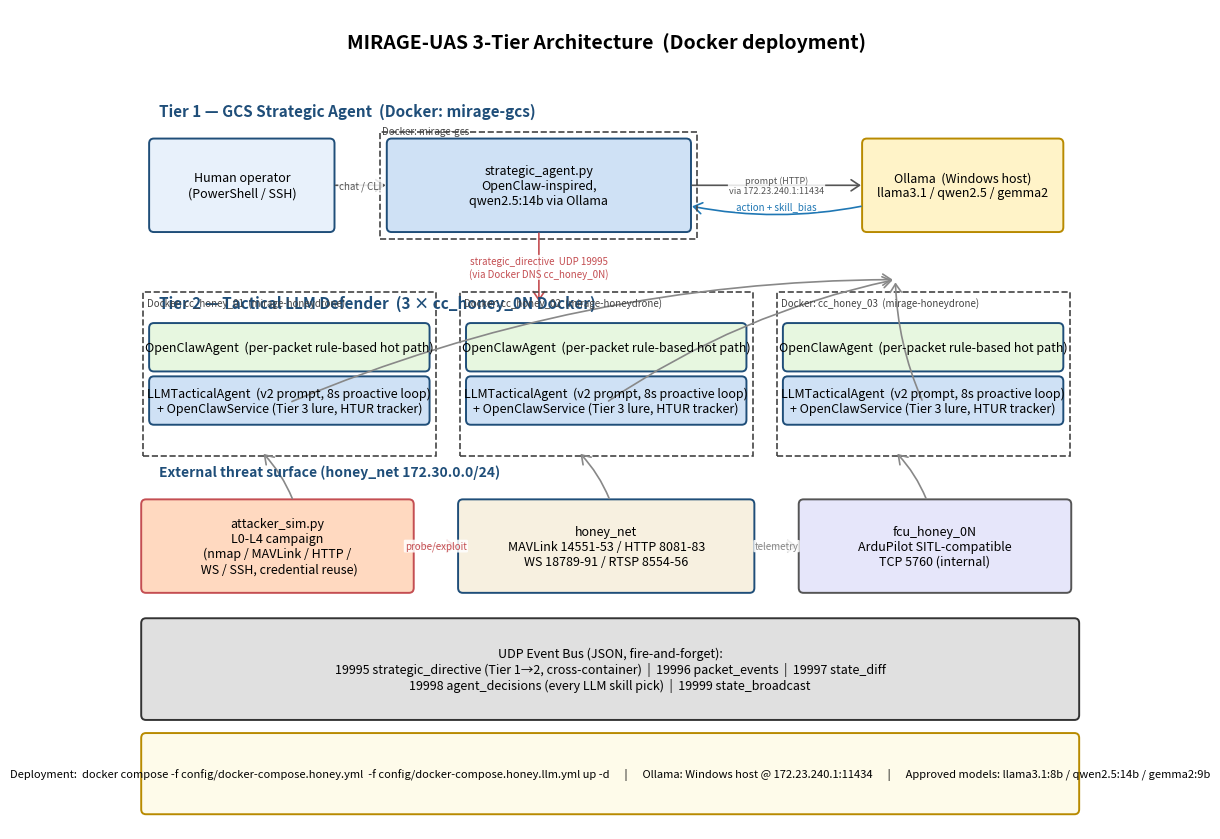

Write the Python code that produced this figure.
#!/usr/bin/env python3
"""
draw_architecture.py — MIRAGE-UAS 3-tier architecture diagram (Docker edition).
"""
from __future__ import annotations

from pathlib import Path

import matplotlib
matplotlib.use("Agg")
import matplotlib.pyplot as plt
from matplotlib.patches import FancyBboxPatch, FancyArrowPatch


OUT = Path("paper/figures/fig_architecture.png")
OUT.parent.mkdir(parents=True, exist_ok=True)


def box(ax, x, y, w, h, text, color="#dfe7f5", edge="#1f4e79",
        fontsize=9, weight="normal"):
    patch = FancyBboxPatch(
        (x, y), w, h,
        boxstyle="round,pad=0.02,rounding_size=0.06",
        linewidth=1.4, facecolor=color, edgecolor=edge,
    )
    ax.add_patch(patch)
    ax.text(x + w / 2, y + h / 2, text,
            ha="center", va="center", fontsize=fontsize, weight=weight)


def arrow(ax, xy1, xy2, label="", color="#555", style="->,head_length=6,head_width=4",
          fontsize=7, curve=0.0):
    a = FancyArrowPatch(xy1, xy2,
                        arrowstyle=style, color=color, linewidth=1.2,
                        connectionstyle=f"arc3,rad={curve}")
    ax.add_patch(a)
    if label:
        mx = (xy1[0] + xy2[0]) / 2
        my = (xy1[1] + xy2[1]) / 2
        ax.text(mx, my, label, fontsize=fontsize, ha="center",
                va="center", color=color,
                bbox=dict(boxstyle="round,pad=0.12", fc="white", ec="none",
                          alpha=0.85))


def main() -> None:
    fig, ax = plt.subplots(figsize=(12.5, 8.5), dpi=150)
    ax.set_xlim(0, 12.5)
    ax.set_ylim(0, 10)
    ax.axis("off")

    ax.text(6.25, 9.6, "MIRAGE-UAS 3-Tier Architecture  (Docker deployment)",
            ha="center", va="center", fontsize=14, weight="bold")

    # ── Tier 1 GCS Docker container ──────────────────────
    ax.text(0.6, 8.7, "Tier 1 — GCS Strategic Agent  (Docker: mirage-gcs)",
            fontsize=11, weight="bold", color="#1f4e79")
    # Operator — outside Docker
    box(ax, 0.5, 7.3, 2.3, 1.1,
        "Human operator\n(PowerShell / SSH)", color="#e8f1fb")
    # GCS container
    box(ax, 3.5, 7.3, 3.8, 1.1,
        "strategic_agent.py\nOpenClaw-inspired,\nqwen2.5:14b via Ollama",
        color="#cfe1f5", edge="#1f4e79")
    # Ollama
    box(ax, 9.5, 7.3, 2.5, 1.1,
        "Ollama  (Windows host)\nllama3.1 / qwen2.5 / gemma2",
        color="#fff3c8", edge="#b88a00")

    arrow(ax, (2.8, 7.85), (3.5, 7.85), label="chat / CLI")
    arrow(ax, (7.3, 7.85), (9.5, 7.85),
          label="prompt (HTTP)\nvia 172.23.240.1:11434", fontsize=6.5)
    arrow(ax, (9.5, 7.60), (7.3, 7.60), label="action + skill_bias",
          curve=-0.1, color="#1f77b4")

    # Dashed Docker boundary around GCS
    from matplotlib.patches import Rectangle
    gcs_frame = Rectangle((3.4, 7.2), 4.0, 1.3, linewidth=1.2,
                          edgecolor="#444", facecolor="none", linestyle="--")
    ax.add_patch(gcs_frame)
    ax.text(3.42, 8.48, "Docker: mirage-gcs", fontsize=7, color="#444")

    # Strategic directive arrow (Tier 1 → Tier 2)
    arrow(ax, (5.4, 7.3), (5.4, 6.4),
          label="strategic_directive  UDP 19995\n(via Docker DNS cc_honey_0N)",
          color="#c44e52", fontsize=7)

    # ── Tier 2 honey containers ──────────────────────────
    ax.text(0.6, 6.35, "Tier 2 — Tactical LLM Defender  (3 × cc_honey_0N Docker)",
            fontsize=11, weight="bold", color="#1f4e79")

    y_t2 = 4.7
    for i, x0 in enumerate([0.4, 4.4, 8.4]):
        # Container dashed outline
        cont_frame = Rectangle((x0, y_t2 - 0.15), 3.7, 2.0,
                               linewidth=1.2, edgecolor="#444",
                               facecolor="none", linestyle="--")
        ax.add_patch(cont_frame)
        ax.text(x0 + 0.05, y_t2 + 1.68,
                f"Docker: cc_honey_0{i+1}  (mirage-honeydrone)",
                fontsize=7, color="#444")
        box(ax, x0 + 0.1, y_t2 + 0.9, 3.5, 0.55,
            "OpenClawAgent  (per-packet rule-based hot path)",
            color="#e7f7e0")
        box(ax, x0 + 0.1, y_t2 + 0.25, 3.5, 0.55,
            "LLMTacticalAgent  (v2 prompt, 8s proactive loop)\n"
            "+ OpenClawService (Tier 3 lure, HTUR tracker)",
            color="#cfe1f5")

    # Ollama HTTP arrows from each honey
    for x0 in (2.2, 6.2, 10.2):
        arrow(ax, (x0 + 0.05, 5.2), (9.9, 6.7),
              color="#888", curve=-0.1)

    # ── External threat surface ──────────────────────────
    ax.text(0.6, 4.3, "External threat surface (honey_net 172.30.0.0/24)",
            fontsize=10, weight="bold", color="#1f4e79")
    box(ax, 0.4, 2.9, 3.4, 1.1,
        "attacker_sim.py\nL0-L4 campaign\n(nmap / MAVLink / HTTP /\n WS / SSH, credential reuse)",
        color="#ffd9c0", edge="#c44e52")
    box(ax, 4.4, 2.9, 3.7, 1.1,
        "honey_net\nMAVLink 14551-53 / HTTP 8081-83\nWS 18789-91 / RTSP 8554-56",
        color="#f7f0e0")
    box(ax, 8.7, 2.9, 3.4, 1.1,
        "fcu_honey_0N\nArduPilot SITL-compatible\nTCP 5760 (internal)",
        color="#e6e6fa", edge="#555")

    arrow(ax, (3.8, 3.45), (4.4, 3.45), label="probe/exploit",
          color="#c44e52")
    arrow(ax, (8.1, 3.45), (8.7, 3.45), label="telemetry", color="#888")
    for x0 in (2.2, 6.2, 10.2):
        arrow(ax, (x0 + 0.1, 4.0), (x0 - 0.3, 4.6),
              color="#888", curve=0.1)

    # ── UDP event bus ────────────────────────────────────
    box(ax, 0.4, 1.35, 11.8, 1.2,
        "UDP Event Bus (JSON, fire-and-forget):\n"
        "19995 strategic_directive (Tier 1→2, cross-container)  |  "
        "19996 packet_events  |  19997 state_diff\n"
        "19998 agent_decisions (every LLM skill pick)  |  19999 state_broadcast",
        color="#e0e0e0", edge="#333", fontsize=9)

    # ── Summary row ──────────────────────────────────────
    box(ax, 0.4, 0.2, 11.8, 0.95,
        "Deployment:  docker compose -f config/docker-compose.honey.yml  "
        "-f config/docker-compose.honey.llm.yml up -d      "
        "|      Ollama: Windows host @ 172.23.240.1:11434      "
        "|      Approved models: llama3.1:8b / qwen2.5:14b / gemma2:9b",
        color="#fefbea", edge="#b88a00", fontsize=8)

    fig.tight_layout()
    fig.savefig(OUT, bbox_inches="tight")
    plt.close(fig)
    print(f"→ {OUT}")


if __name__ == "__main__":
    main()
